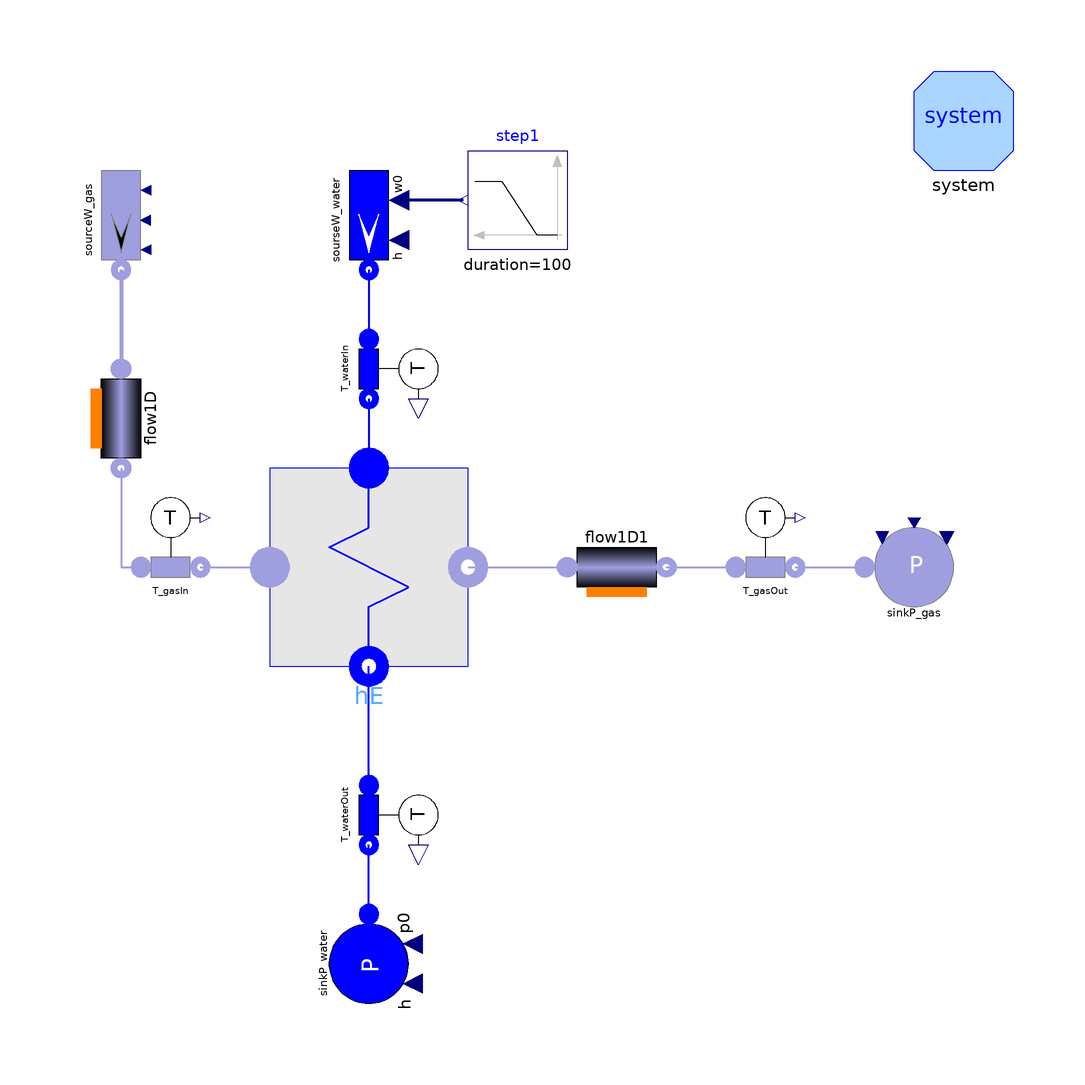

This picture is the connection diagram that the Modelica source below describes through its graphical annotations.

model dRACS_AirTower4
  package FlueGasMedium = Modelica.Media.Air.DryAirNasa;
  package FluidMedium = ORNL_AdvSMR.Media.Fluids.LiFBeF2.flibe_ph;
  //ThermoPower3.Water.StandardWater;

  //gas
  parameter Modelica.SIunits.MassFlowRate gasNomFlowRate=20
    "Nominal mass flowrate";
  parameter Modelica.SIunits.Temperature Tstart_G_In=25 + 273.15
    "Inlet air temperature start value";
  parameter Modelica.SIunits.Temperature Tstart_G_Out=475 + 273.15
    "Outlet air temperature start value";

  //fluid
  parameter Modelica.SIunits.MassFlowRate fluidNomFlowRate=200
    "Nominal flow rate through the fluid side";
  parameter Modelica.SIunits.Pressure fluidNomPressure=1.01325e7
    "Nominal pressure in the fluid side inlet";
  parameter Modelica.SIunits.CoefficientOfHeatTransfer gamma_G(fixed=
        false) = 40 "Constant heat transfer coefficient in the gas side";
  parameter Modelica.SIunits.CoefficientOfHeatTransfer gamma_F=4000
    "Constant heat transfer coefficient in the fluid side";
  parameter Modelica.SIunits.Temperature Tstart_M_In=Tstart_F_In
    "Inlet metal wall temperature start value";
  parameter Modelica.SIunits.Temperature Tstart_M_Out=Tstart_F_Out
    "Outlet metal wall temperature start value";
  parameter Modelica.SIunits.Temperature Tstart_F_In=
      FluidMedium.temperature_ph(fluidNomPressure, hstart_F_In)
    "Inlet fluid temperature start value";
  parameter Modelica.SIunits.Temperature Tstart_F_Out=
      FluidMedium.temperature_ph(fluidNomPressure, hstart_F_Out)
    "Outlet fluid temperature start value";
  parameter Modelica.SIunits.SpecificEnthalpy hstart_F_In=1.514e6
    "Nominal specific enthalpy";
  parameter Modelica.SIunits.SpecificEnthalpy hstart_F_Out=2.002e6
    "Nominal specific enthalpy";

  ThermoPower3.PowerPlants.HRSG.Components.HE2ph hE(
    redeclare package FluidMedium = FluidMedium,
    redeclare package FlueGasMedium = FlueGasMedium,
    exchSurface_G=30501.9,
    exchSurface_F=2296.328,
    extSurfaceTub=2704.564,
    gasVol=10,
    fluidVol=15.500,
    metalVol=6.001,
    rhomcm=7900*612.58,
    lambda=20,
    gasNomFlowRate=585.5,
    gasNomPressure=0,
    fluidNomFlowRate=fluidNomFlowRate,
    fluidNomPressure=fluidNomPressure,
    gamma_G=gamma_G,
    gamma_F=gamma_F,
    Tstartbar_G=Tstart_G,
    Tstartbar_M=Tstart_M,
    SSInit=SSInit,
    N_G=16,
    N_F=16) annotation (Placement(transformation(extent={{-50,-20},{-10,
            20}}, rotation=0)));
  //Start value
  parameter Modelica.SIunits.Temperature Tstart_G=(Tstart_G_In +
      Tstart_G_Out)/2;
  parameter Modelica.SIunits.Temperature Tstart_M=(Tstart_M_In +
      Tstart_M_Out)/2;
  parameter Boolean SSInit=true "Steady-state initialization";
  inner ThermoPower3.System system(allowFlowReversal=false)
    annotation (Placement(transformation(extent={{80,80},{100,100}})));
  ThermoPower3.Water.SourceW sourseW_water(
    redeclare package Medium = FluidMedium,
    w0=fluidNomFlowRate,
    p0=fluidNomPressure,
    h=hstart_F_In) annotation (Placement(transformation(
        origin={-30,70},
        extent={{-10,-10},{10,10}},
        rotation=270)));
  ThermoPower3.Water.SinkP sinkP_water(
    redeclare package Medium = FluidMedium,
    p0=fluidNomPressure,
    h=hstart_F_Out) annotation (Placement(transformation(
        origin={-30,-80},
        extent={{-10,-10},{10,10}},
        rotation=270)));
  ThermoPower3.Gas.SinkP sinkP_gas(redeclare package Medium =
        FlueGasMedium, T=Tstart_G_Out) annotation (Placement(
        transformation(extent={{70,-10},{90,10}}, rotation=0)));
  ThermoPower3.Water.SensT T_waterOut(redeclare package Medium =
        FluidMedium) annotation (Placement(transformation(
        origin={-26,-50},
        extent={{-10,-10},{10,10}},
        rotation=270)));
  ThermoPower3.Gas.SensT T_gasOut(redeclare package Medium =
        FlueGasMedium) annotation (Placement(transformation(extent={{40,-6},
            {60,14}}, rotation=0)));
  ThermoPower3.Gas.Flow1D flow1D(
    redeclare package Medium = FlueGasMedium,
    N=8,
    Nt=1,
    L=25,
    H=-25,
    A=Modelica.Constants.pi*4.37^2/4,
    omega=Modelica.Constants.pi*4.37,
    Dhyd=4.37,
    wnom=25,
    FFtype=ThermoPower3.Choices.Flow1D.FFtypes.NoFriction,
    dpnom=1013.25) annotation (Placement(transformation(
        extent={{-10,10},{10,-10}},
        rotation=270,
        origin={-80,30})));
  ThermoPower3.Gas.SourceW sourceW_gas(
    redeclare package Medium = FlueGasMedium,
    w0=gasNomFlowRate,
    T=Tstart_G_In) annotation (Placement(transformation(
        extent={{-10,-10},{10,10}},
        rotation=270,
        origin={-80,70})));
  Modelica.Blocks.Sources.Ramp step1(
    offset=fluidNomFlowRate,
    height=-fluidNomFlowRate/2,
    duration=100,
    startTime=1750)
    annotation (Placement(transformation(extent={{10,64},{-10,84}})));
  ThermoPower3.Water.SensT T_waterIn(redeclare package Medium =
        FluidMedium) annotation (Placement(transformation(
        origin={-26,40},
        extent={{-10,-10},{10,10}},
        rotation=270)));
  ThermoPower3.Gas.SensT T_gasIn(redeclare package Medium = FlueGasMedium)
    annotation (Placement(transformation(extent={{-80,-6},{-60,14}},
          rotation=0)));
  ThermoPower3.Gas.Flow1D flow1D1(
    redeclare package Medium = FlueGasMedium,
    N=8,
    Nt=1,
    L=25,
    A=Modelica.Constants.pi*4.37^2/4,
    omega=Modelica.Constants.pi*4.37,
    Dhyd=4.37,
    wnom=25,
    FFtype=ThermoPower3.Choices.Flow1D.FFtypes.NoFriction,
    H=25,
    dpnom=1013.25) annotation (Placement(transformation(
        extent={{-10,10},{10,-10}},
        rotation=0,
        origin={20,0})));
initial equation
  hstart_F_Out = hE.waterOut.h_outflow;

equation
  connect(T_gasOut.outlet, sinkP_gas.flange) annotation (Line(
      points={{56,0},{56,0},{70,0}},
      color={159,159,223},
      thickness=0.5));
  connect(sinkP_water.flange, T_waterOut.outlet) annotation (Line(
      points={{-30,-70},{-30,-56}},
      thickness=0.5,
      color={0,0,255}));

  connect(T_waterOut.inlet, hE.waterOut) annotation (Line(
      points={{-30,-44},{-30,-20}},
      thickness=0.5,
      color={0,0,255}));
  connect(sourceW_gas.flange, flow1D.infl) annotation (Line(
      points={{-80,60},{-80,40}},
      color={159,159,223},
      thickness=1,
      smooth=Smooth.None));
  connect(step1.y, sourseW_water.in_w0) annotation (Line(
      points={{-11,74},{-24,74}},
      color={0,0,127},
      thickness=1,
      smooth=Smooth.None));
  connect(sourseW_water.flange, T_waterIn.inlet) annotation (Line(
      points={{-30,60},{-30,46}},
      color={0,0,255},
      smooth=Smooth.None,
      thickness=0.5));
  connect(T_waterIn.outlet, hE.waterIn) annotation (Line(
      points={{-30,34},{-30,20}},
      color={0,0,255},
      smooth=Smooth.None,
      thickness=0.5));
  connect(T_gasIn.outlet, hE.gasIn) annotation (Line(
      points={{-64,0},{-50,0}},
      color={159,159,223},
      thickness=0.5,
      smooth=Smooth.None));
  connect(flow1D.outfl, T_gasIn.inlet) annotation (Line(
      points={{-80,20},{-80,0},{-76,0}},
      color={159,159,223},
      thickness=0.5,
      smooth=Smooth.None));
  connect(hE.gasOut, flow1D1.infl) annotation (Line(
      points={{-10,0},{10,0}},
      color={159,159,223},
      thickness=0.5,
      smooth=Smooth.None));
  connect(flow1D1.outfl, T_gasOut.inlet) annotation (Line(
      points={{30,0},{44,0}},
      color={159,159,223},
      thickness=0.5,
      smooth=Smooth.None));
  annotation (Diagram(coordinateSystem(
        preserveAspectRatio=false,
        extent={{-100,-100},{100,100}},
        grid={1,1}), graphics), Icon(coordinateSystem(
        preserveAspectRatio=false,
        extent={{-100,-100},{100,100}},
        grid={1,1})));
end dRACS_AirTower4;